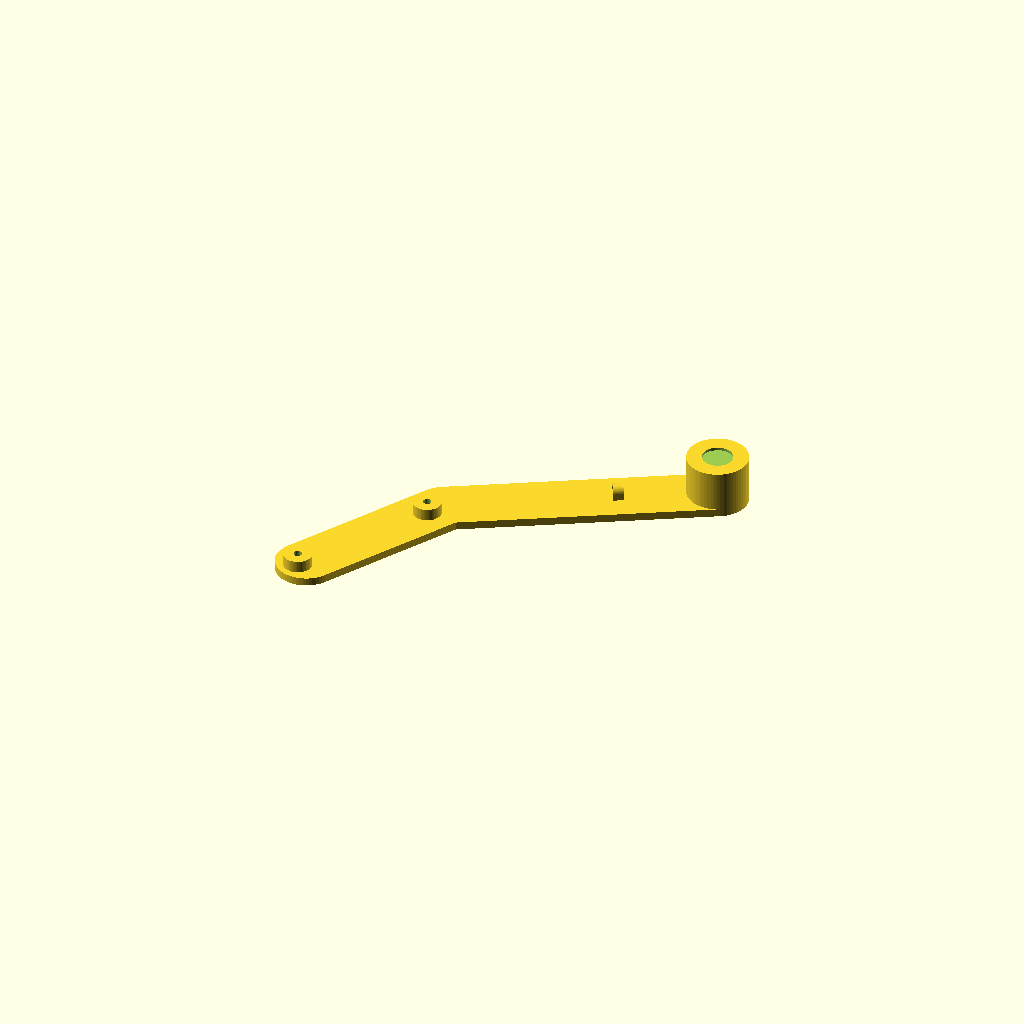
Cell 1: the model at its default parameters.
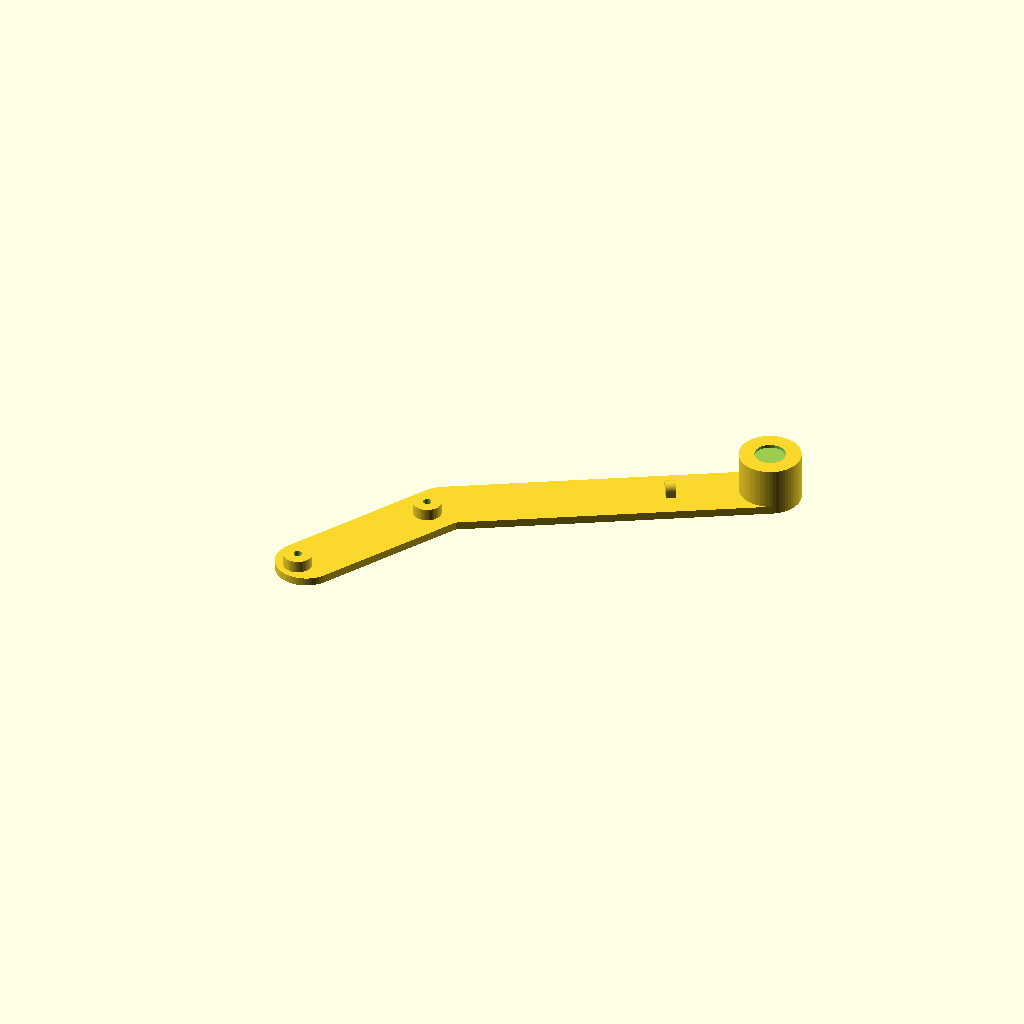
Cell 2: armLenght = 170 (everything else at default).
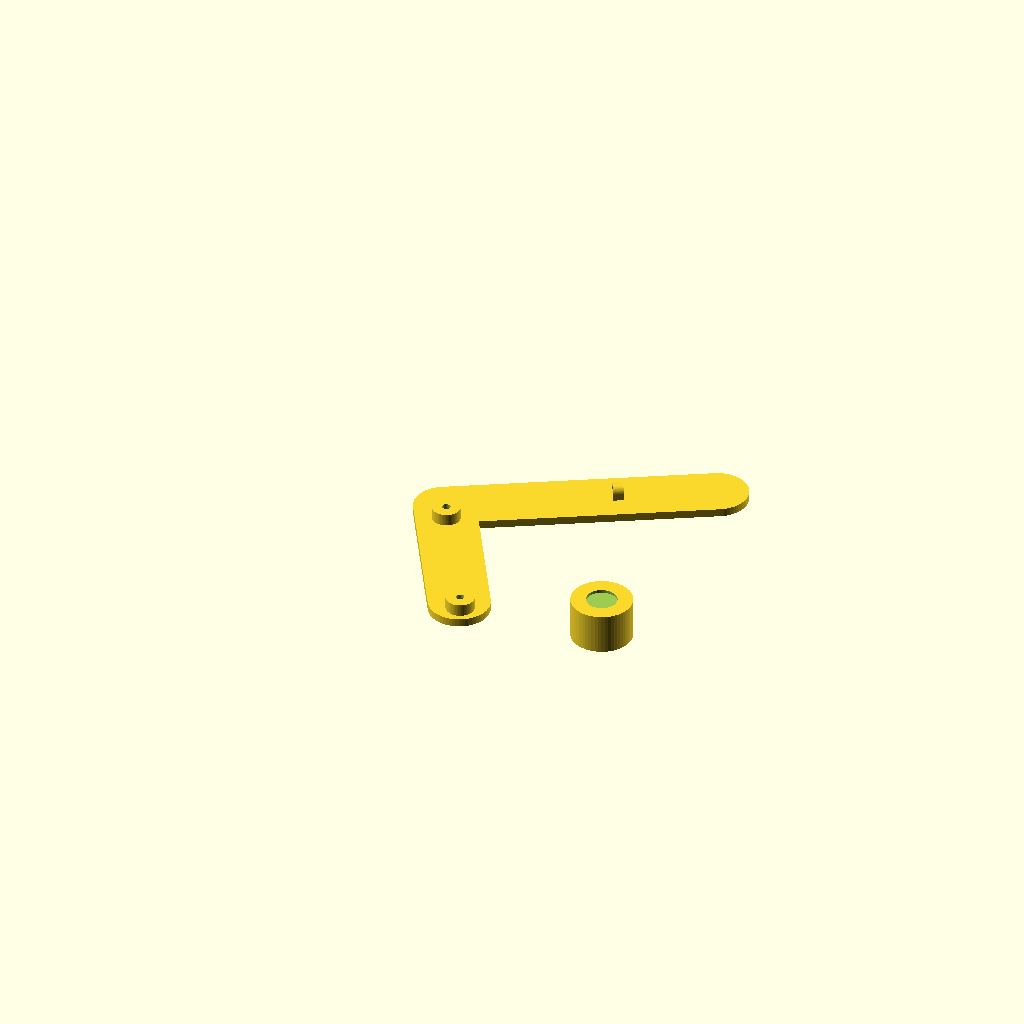
Cell 3: armsAngle = 90 (everything else at default).
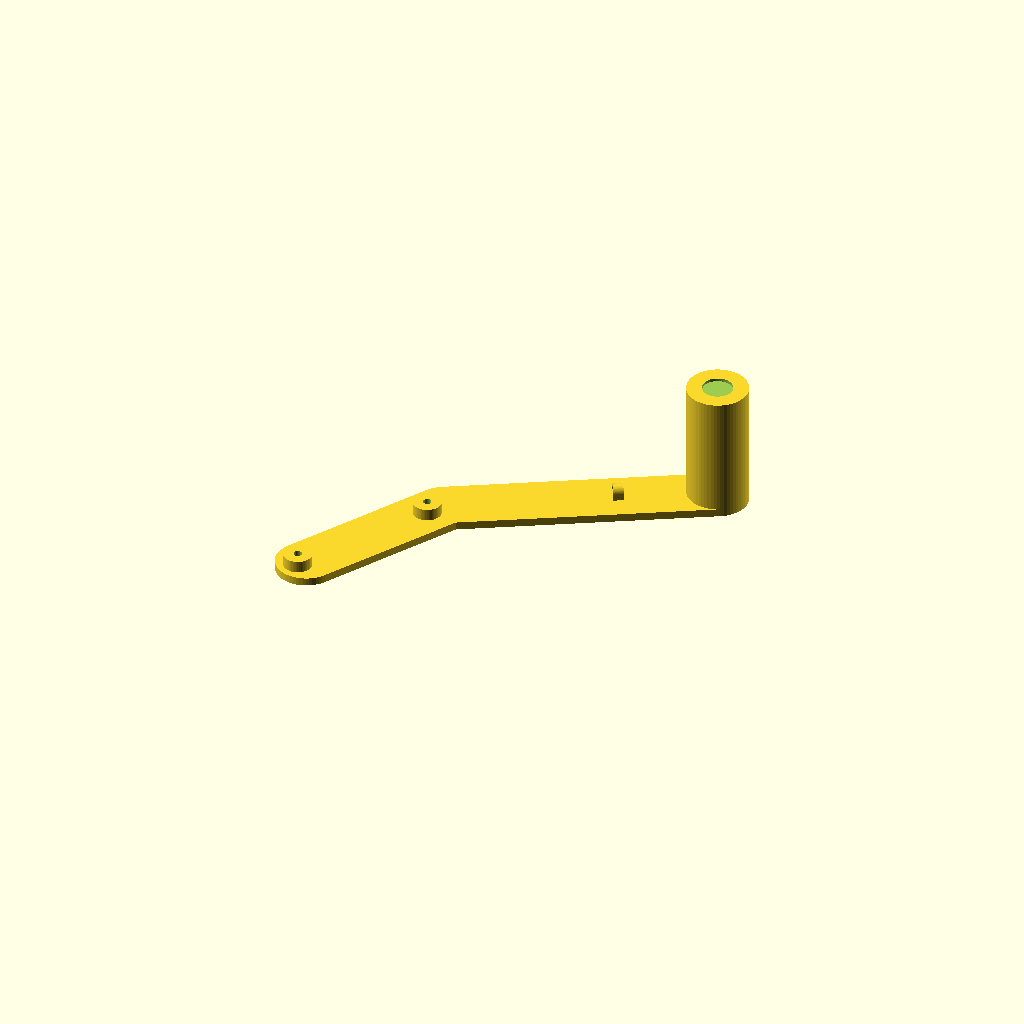
Cell 4 — mountBaseHeight set to 60, the other parameters unchanged.
All cells are drawn from one camera (rotation 55°, 0°, 25°, orthographic, colour scheme Cornfield), so only the parameter changes between them.
The OpenSCAD source (scadFiles/2117608/3334238.scad):


/* [Support] */

// Length of the mount arm. Longer arms will produce more vibrations.

armLenght = 145; // [120:170]



// Mount direction

mountDir = 1; // [1:To the right, -1:To the left]

// Angle between arms. Best suit for me was 30º

armsAngle = 30; // [0:90]



// Include cable holder

cableHolder = 1; // [0:No, 1:Yes]



// Cable diameter

cableDiameter = 4; // [1:10]



// Separation between cable holder and mount support

holderSeparation = 60; //[10:150]



/* [Mount] */

// Magnet shape

magnetShape = 0; // [0:Circular, 1:Rectangular]);



// Mount base height

mountBaseHeight = 20; // [0:60]



// Magnet X dimension for rectangular shape

magnetX = 35;  // [0:50]



// Magnet Y dimension for rectangular shape

magnetY = 25; // [0:50]



// Magnet diameter for circular shape

magnetDiam = 15; // [0:50]



// Magnet height

magnetHeight = 1.5;



/* [Hidden] */

width=30;

height=4;

corner=10;

len1=armLenght;

len2=95;





rad1=6;

rad2=7;

rad3=2;

h1=6;

h2=2;



// Separation between drills

dist1=75;



// Distance to end from mount base

dist2=10;

dist3=holderSeparation;

$fn=60;



heightSupport=mountBaseHeight;





magR = magnetDiam/2;

magSup = magnetShape==0 ? magnetDiam : sqrt(magnetX*magnetX+magnetY*magnetY);

m = max(magSup+2, width);

ang=armsAngle*mountDir;



cR=1.5;

cabRad=cableDiameter/2;

cabLen=5;







rotate(a=[0, 0, (mountDir == 1 ? 0 : 180) + mountDir*30]) carMount();

translate([mountDir*cos(60-armsAngle)*(len1-m/2), sin(60-armsAngle)*(len1-m/2), height]) mount();



module carMount() {

difference() {

union() {

sideA();

rotate(a=[0, 0, ang]) translate([-len2+width/2, 0, 0]) sideB();

    if (cableHolder==1) translate([len1-dist3, 0, height]) cableHolder();

}

rotate(a=[0, 0, ang]) translate([-len2+width/2, 0, 0]) drills();

}

}



module cableHolder() {

    translate([0, 0, cabRad+cR]) rotate(a=[90, -180, -mountDir*90])

    difference() {

        union() {

    cylinder(r=cabRad+cR, h=cabLen);

    translate([-cabRad-cR, 0, 0]) cube([cabRad+cR, cabRad+cR, cabLen]);

        }

    translate([0, 0, -1]){ cylinder(r=cabRad, h=cabLen+2);

    translate([0.5, 0.5, 0]) cube([cabRad+cR, cabRad+cR, cabLen+2]);}}

}



module sideA() {

hull() {

    cylinder(r=width/2, h=height);

    translate([len1-width/2, 0, 0]) cylinder(r=width/2, h=height);

}    

}



module sideB() {

    hull() {

    cylinder(r=width/2, h=height);

    translate([(len2-width/2), 0, 0]) cylinder(r=width/2, h=height);

    }

    translate([-(width/2-10), 0, height]) cylinder(r=rad2, h=h1);

    translate([-(width/2-10)+dist1, 0, height]) cylinder(r=rad2, h=h1);

}



module drills() {

    translate([-(width/2-10), 0, -1]) cylinder(r=rad1, h=height+h1-h2+1);

    translate([-(width/2-10)+dist1, 0, -1]) cylinder(r=rad1, h=height+h1-h2+1);

    translate([-(width/2-10), 0, 0]) cylinder(r=rad3, h=height+h1+1);

    translate([-(width/2-10)+dist1, 0, 0]) cylinder(r=rad3, h=height+h1+1);

}



module mount() {

difference() {

    supportD = max(magSup+2, width);

cylinder(r=supportD/2, h=heightSupport);

if (magnetShape==0) { 

    translate([0, 0, heightSupport-magnetHeight]) cylinder(r=magR, h=magnetHeight+1);

}

else {

    translate([-magnetX/2, -magnetY/2, heightSupport-magnetHeight]) cube([magnetX, magnetY, magnetHeight+1]);

}

}

}
Parameter table extracted from the source (name, type, default, range or options):
armLenght: number, default 145, range 120 to 170
mountDir: number, default 1, options 1, -1
armsAngle: number, default 30, range 0 to 90
cableHolder: number, default 1, options 0, 1
cableDiameter: number, default 4, range 1 to 10
holderSeparation: number, default 60, range 10 to 150
magnetShape: number, default 0, options 0, 1
mountBaseHeight: number, default 20, range 0 to 60
magnetX: number, default 35, range 0 to 50
magnetY: number, default 25, range 0 to 50
magnetDiam: number, default 15, range 0 to 50
magnetHeight: number, default 1.5
